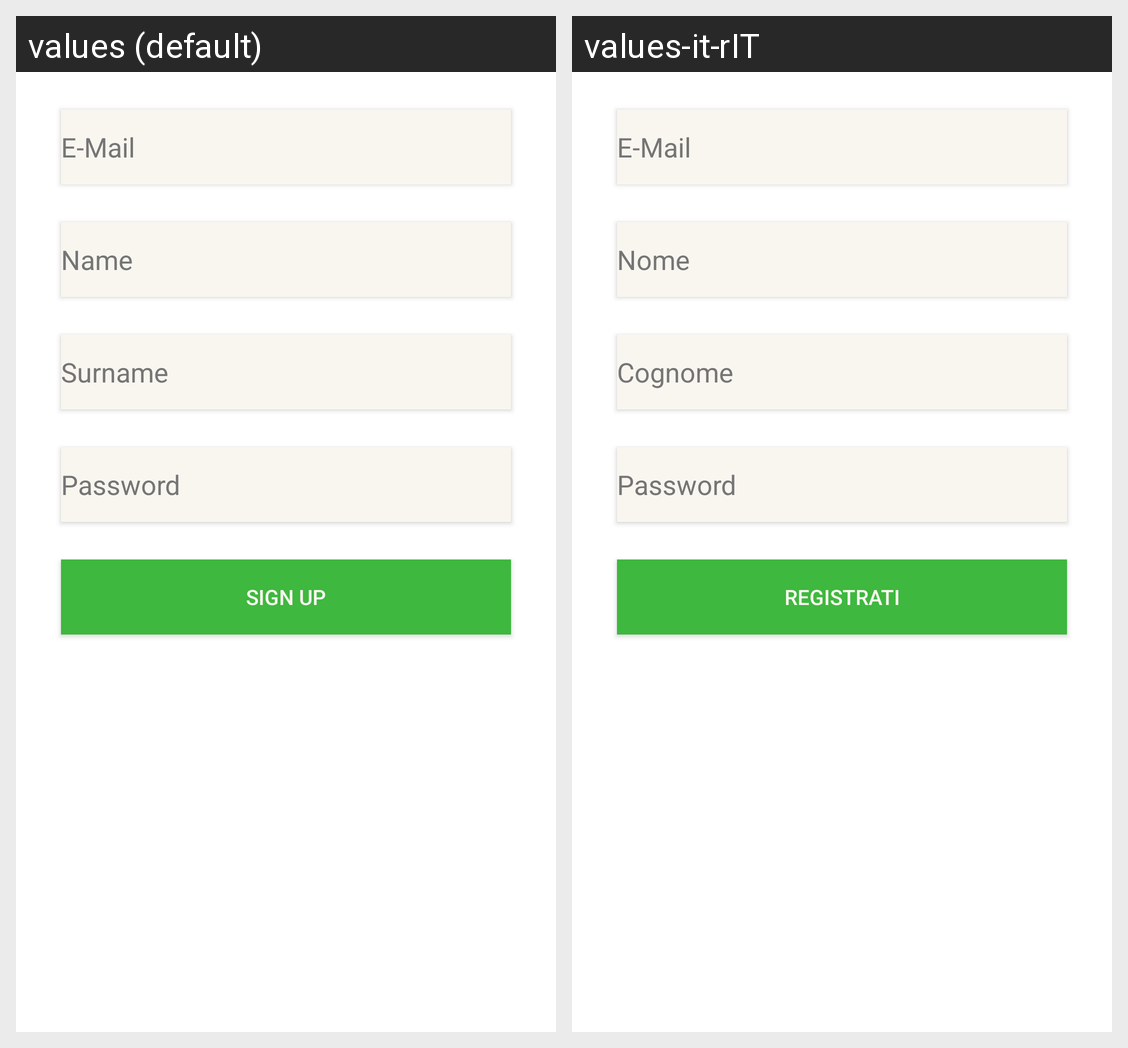

Here is an Android app screen in its default locale and in the app's own translations. Write out the translated-string differences for the strings that appear on this screen.
Android screen res/layout/activity_sign_up.xml rendered under 2 locales, left to right: values (default), values-it-rIT. Device: Nexus 5 (rendered at 1080×1920; each locale shown at half size, 540×960, under a caption strip naming it); theme Theme.AppCompat.Light.NoActionBar.
Strings drawn on this screen, with the default value and each locale's value (text and hints the layout hard-codes, and strings that could not be matched under every locale, appear in the picture but are not listed):

edit_text_email
  values: E-Mail
  values-it-rIT: E-Mail  [not translated; the default value is used]

edit_text_name
  values: Name
  values-it-rIT: Nome

edit_text_surname
  values: Surname
  values-it-rIT: Cognome

edit_text_password
  values: Password
  values-it-rIT: Password  [not translated; the default value is used]

sign_up
  values: SIGN UP
  values-it-rIT: REGISTRATI
